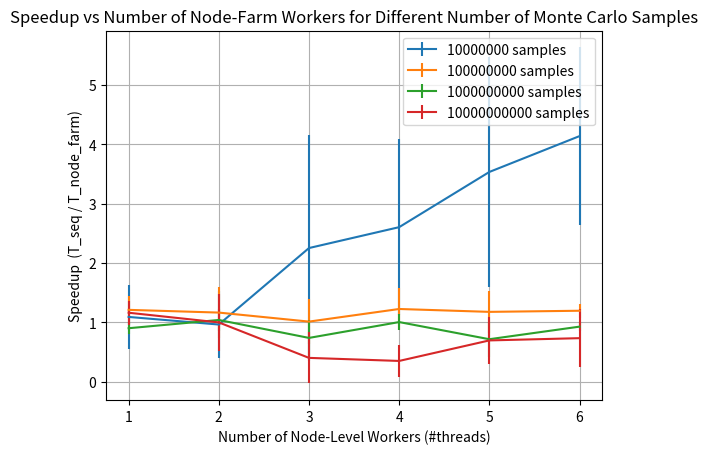

The script that saved this image:
import matplotlib.pyplot as plt
import os
import time
import numpy as np

# EXEC Paths
FARM_PI_EXEC = os.path.join('../../build', 'farm_monte_carlo')
SEQ_PI_EXEC = os.path.join('../../build', 'seq_monte_carlo')

# Parameters
SAMPLES = 5
num_samples_list = [10000000, 100000000, 1000000000, 10000000000]
num_workers_list = [1, 2, 3, 4, 5, 6]

# Function to run Monte Carlo Pi calculation and measure elapsed time
def run_pi(exec_path, *args):
    elapsed_times = []
    for _ in range(SAMPLES):
        start_time = time.time()
        os.system(f'{exec_path} {" ".join(map(str, args))}')
        elapsed_time = time.time() - start_time
        elapsed_times.append(elapsed_time)
    return elapsed_times

# Data storage for mean elapsed times, standard deviations, and sequential elapsed times
data = {}

# Different lines for different number of samples
for num_samples in num_samples_list:
    seq_elapsed_times = run_pi(SEQ_PI_EXEC, num_samples)
    seq_elapsed_time_mean = np.mean(seq_elapsed_times)
    seq_elapsed_time_std = np.std(seq_elapsed_times)

    mean_speedups = []
    std_dev_speedups = []
    for num_workers in num_workers_list:
        farm_elapsed_times = run_pi(FARM_PI_EXEC, num_samples, num_workers)
        farm_elapsed_time_mean = np.mean(farm_elapsed_times)
        farm_elapsed_time_std = np.std(farm_elapsed_times)
        
        # Compute speedup for each run
        run_speedups = [seq_elapsed_times[i] / farm_elapsed_times[i] for i in range(SAMPLES)]
        
        mean_speedup = np.mean(run_speedups)
        std_dev_speedup = np.std(run_speedups)

        mean_speedups.append(mean_speedup)
        std_dev_speedups.append(std_dev_speedup)
    
    # Plotting with error bars
    plt.errorbar(num_workers_list, mean_speedups, yerr=std_dev_speedups, label=f'{num_samples} samples')

    data[num_samples] = {
        'num_workers_list': num_workers_list,
        'mean_speedups': mean_speedups,
        'std_dev_speedups': std_dev_speedups,
        'seq_elapsed_time_mean': seq_elapsed_time_mean,
        'seq_elapsed_time_std': seq_elapsed_time_std
    }
    
    print('Speedups for problem size', num_samples, ':', mean_speedups)

# Show legend, title, and labels
plt.legend()
plt.title('Speedup vs Number of Node-Farm Workers for Different Number of Monte Carlo Samples')
plt.xlabel('Number of Node-Level Workers (#threads)')
plt.ylabel('Speedup  (T_seq / T_node_farm)')
plt.grid(True)
plt.show()

# Save the plot
plt.savefig('node_farm_pi_speedup.png')


# Save data as JSON
import json
with open('node_farm_pi_speedup.json', 'w') as f:
    json.dump(data, f)
